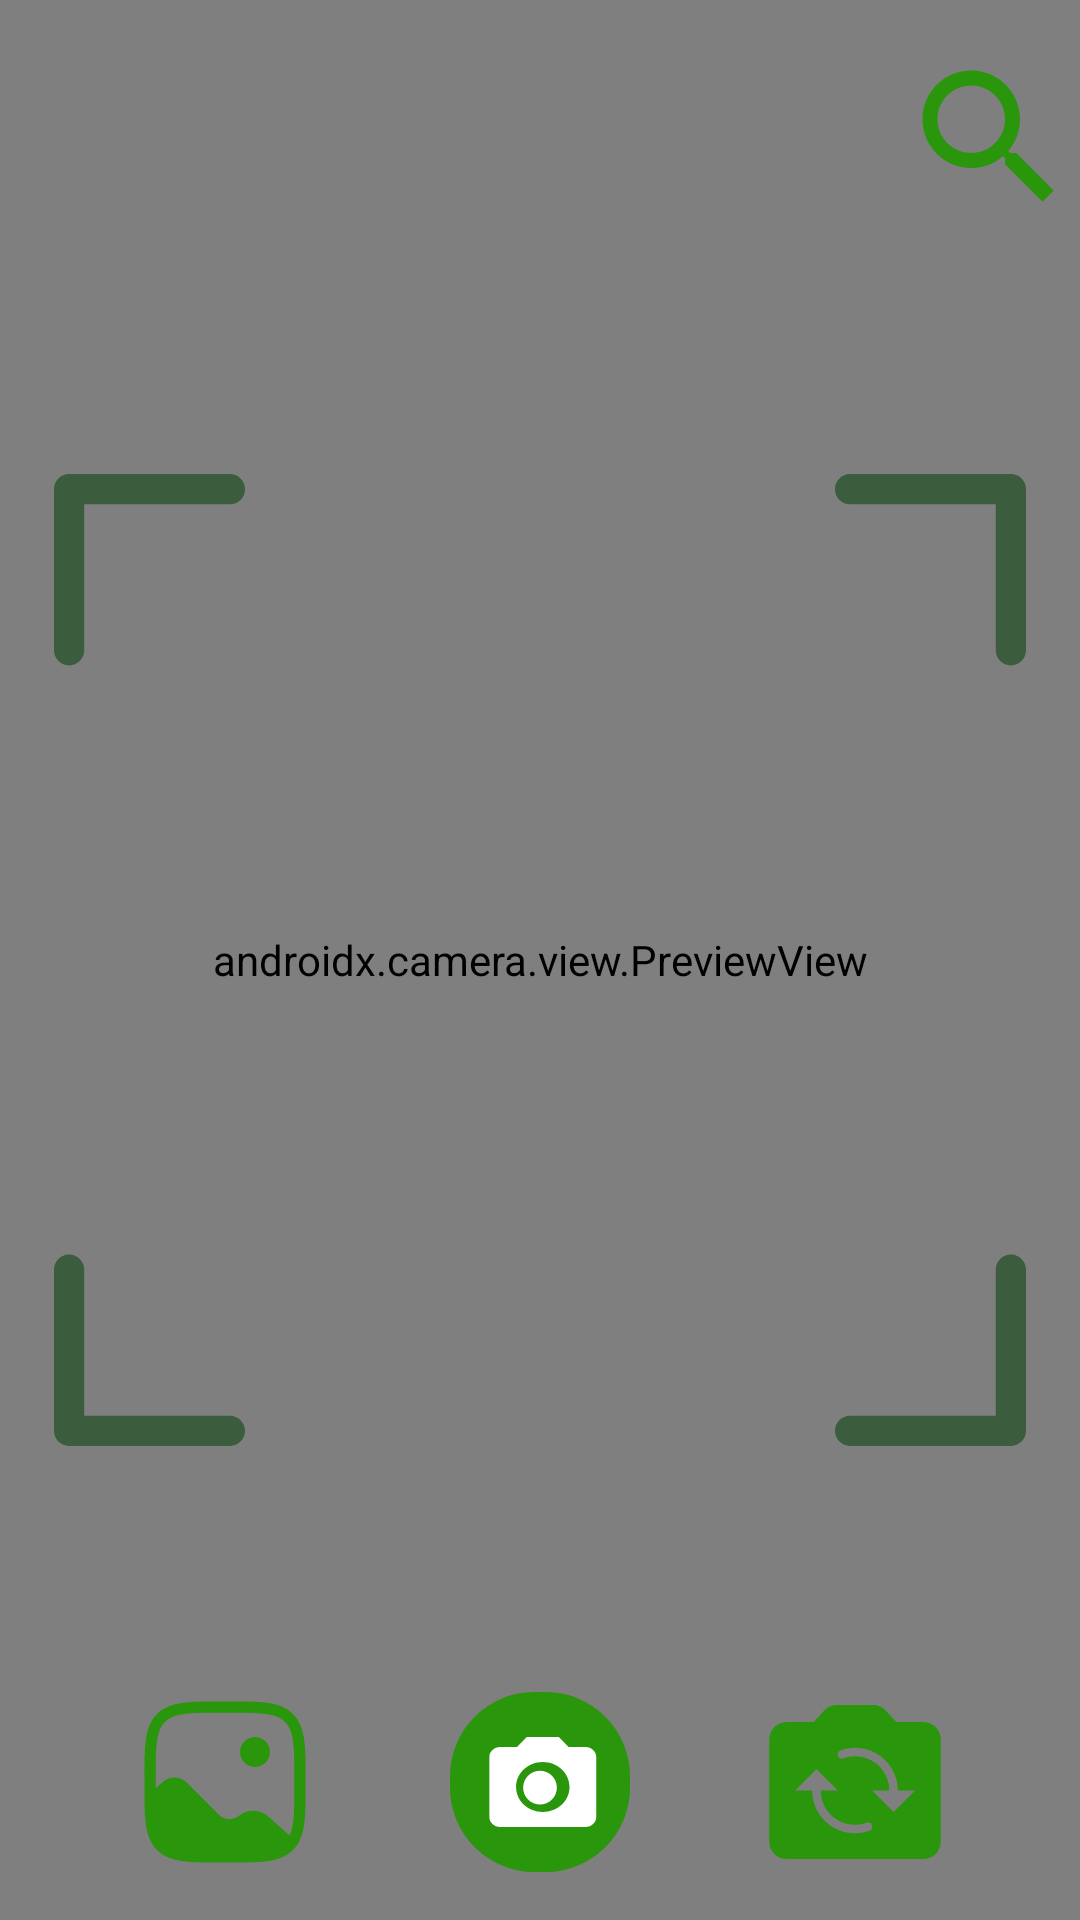

Reconstruct the res/layout file that produces this screen, plus the resources it refers to.
<!-- AndroidManifest.xml: application theme Theme.FONAApp -->
<!-- res/layout/activity_upload.xml -->
<?xml version="1.0" encoding="utf-8"?>
<androidx.constraintlayout.widget.ConstraintLayout xmlns:android="http://schemas.android.com/apk/res/android"
    xmlns:app="http://schemas.android.com/apk/res-auto"
    xmlns:tools="http://schemas.android.com/tools"
    android:layout_width="match_parent"
    android:layout_height="match_parent"
    tools:context=".ui.upload.UploadActivity">

    <androidx.camera.view.PreviewView
        android:id="@+id/previewView"
        android:layout_width="match_parent"
        android:layout_height="match_parent"
        tools:layout_editor_absoluteX="118dp"
        tools:layout_editor_absoluteY="-96dp" />
    <ProgressBar
        android:id="@+id/progressBar"
        style="?android:attr/progressBarStyle"
        android:layout_width="wrap_content"
        android:layout_height="wrap_content"
        android:indeterminateTint="@color/secondaryColor"
        android:visibility="gone"
        app:layout_constraintBottom_toBottomOf="parent"
        app:layout_constraintEnd_toEndOf="parent"
        app:layout_constraintStart_toStartOf="parent"
        app:layout_constraintTop_toTopOf="parent"
        tools:visibility="visible" />
    <ImageView
        android:layout_width="wrap_content"
        android:layout_height="wrap_content"
        android:src="@drawable/ic_border_capture"
        app:layout_constraintTop_toTopOf="parent"
        app:layout_constraintStart_toStartOf="parent"
        app:layout_constraintEnd_toEndOf="parent"
        app:layout_constraintBottom_toBottomOf="parent"/>

    <ImageView
        android:id="@+id/captureImage"
        android:layout_width="60dp"
        android:layout_height="60dp"
        android:layout_marginBottom="16dp"
        app:layout_constraintBottom_toBottomOf="parent"
        app:layout_constraintEnd_toEndOf="parent"
        app:layout_constraintStart_toStartOf="parent"
        app:srcCompat="@drawable/ic_capture" />

    <ImageView
        android:id="@+id/galleryImage"
        android:layout_width="60dp"
        android:layout_height="60dp"
        android:layout_marginBottom="16dp"
        app:layout_constraintBottom_toBottomOf="parent"
        app:layout_constraintEnd_toStartOf="@id/captureImage"
        app:layout_constraintStart_toStartOf="parent"
        app:srcCompat="@drawable/ic_gallery" />

    <ImageView
        android:id="@+id/switchCamera"
        android:layout_width="60dp"
        android:layout_height="60dp"
        android:layout_marginBottom="16dp"
        app:layout_constraintBottom_toBottomOf="parent"
        app:layout_constraintEnd_toEndOf="parent"
        app:layout_constraintStart_toEndOf="@+id/captureImage"
        app:srcCompat="@drawable/ic_switch_camera" />

    <ImageView
        android:id="@+id/searchFood"
        android:layout_width="60dp"
        android:layout_height="60dp"
        android:layout_marginTop="16dp"
        app:layout_constraintTop_toTopOf="parent"
        app:srcCompat="@drawable/ic_search"
        app:layout_constraintEnd_toEndOf="@+id/previewView"
        tools:layout_editor_absoluteX="351dp" />

</androidx.constraintlayout.widget.ConstraintLayout>
<!-- resources referenced by this layout -->
<resources>
  <!-- drawable ic_border_capture (drawable) -->
  <vector xmlns:android="http://schemas.android.com/apk/res/android"
      android:width="324dp"
      android:height="324dp"
      android:viewportWidth="324"
      android:viewportHeight="324">
    <path
        android:pathData="M5.04,63.82C2.26,63.82 0,61.56 0,58.77V5.05C0,2.26 2.26,0 5.04,0H58.63C61.41,0 63.67,2.26 63.67,5.05C63.67,7.84 61.41,10.1 58.63,10.1H10.07V58.77C10.07,61.56 7.82,63.82 5.04,63.82Z"
        android:fillColor="#3B5D3E"/>
    <path
        android:pathData="M318.96,63.82C316.18,63.82 313.92,61.56 313.92,58.77V10.1H265.37C262.59,10.1 260.33,7.84 260.33,5.05C260.33,2.26 262.59,0 265.37,0H318.96C321.74,0 324,2.26 324,5.05V58.77C324,61.56 321.74,63.82 318.96,63.82Z"
        android:fillColor="#3B5D3E"/>
    <path
        android:pathData="M58.63,324H5.04C2.26,324 0,321.74 0,318.95V265.23C0,262.44 2.26,260.18 5.04,260.18C7.82,260.18 10.07,262.44 10.07,265.23V313.9H58.63C61.41,313.9 63.67,316.16 63.67,318.95C63.67,321.74 61.41,324 58.63,324Z"
        android:fillColor="#3B5D3E"/>
    <path
        android:pathData="M318.96,324H265.37C262.59,324 260.33,321.74 260.33,318.95C260.33,316.16 262.59,313.9 265.37,313.9H313.92V265.23C313.92,262.44 316.18,260.18 318.96,260.18C321.74,260.18 324,262.44 324,265.23V318.95C324,321.74 321.74,324 318.96,324Z"
        android:fillColor="#3B5D3E"/>
  </vector>
  <!-- drawable ic_capture (drawable) -->
  <vector xmlns:android="http://schemas.android.com/apk/res/android"
      android:width="32dp"
      android:height="32dp"
      android:viewportWidth="32"
      android:viewportHeight="32">
    <path
        android:pathData="M15,0L17,0A15,15 0,0 1,32 15L32,17A15,15 0,0 1,17 32L15,32A15,15 0,0 1,0 17L0,15A15,15 0,0 1,15 0z"
        android:fillColor="#2A960C"/>
    <path
        android:pathData="M16,20C17.657,20 19,18.657 19,17C19,15.343 17.657,14 16,14C14.343,14 13,15.343 13,17C13,18.657 14.343,20 16,20Z"
        android:fillColor="#ffffff"/>
    <path
        android:pathData="M13.65,8L11.911,9.778H8.9C7.855,9.778 7,10.578 7,11.556V22.222C7,23.2 7.855,24 8.9,24H24.1C25.145,24 26,23.2 26,22.222V11.556C26,10.578 25.145,9.778 24.1,9.778H21.088L19.35,8H13.65ZM16.5,21.333C13.878,21.333 11.75,19.342 11.75,16.889C11.75,14.436 13.878,12.444 16.5,12.444C19.122,12.444 21.25,14.436 21.25,16.889C21.25,19.342 19.122,21.333 16.5,21.333Z"
        android:fillColor="#ffffff"/>
  </vector>
  <!-- drawable ic_search (drawable) -->
  <vector xmlns:android="http://schemas.android.com/apk/res/android"
      android:width="24dp"
      android:height="24dp"
      android:viewportWidth="24"
      android:viewportHeight="24">
    <path
        android:pathData="M15.5,14H14.71L14.43,13.73C15.41,12.59 16,11.11 16,9.5C16,5.91 13.09,3 9.5,3C5.91,3 3,5.91 3,9.5C3,13.09 5.91,16 9.5,16C11.11,16 12.59,15.41 13.73,14.43L14,14.71V15.5L19,20.49L20.49,19L15.5,14ZM9.5,14C7.01,14 5,11.99 5,9.5C5,7.01 7.01,5 9.5,5C11.99,5 14,7.01 14,9.5C14,11.99 11.99,14 9.5,14Z"
        android:fillColor="@color/button"
        android:fillType="evenOdd"/>
  </vector>
  <style name="Theme.FONAApp" parent="Base.Theme.FONAApp" />
  <color name="button">#2a960c</color>
  <style name="Base.Theme.FONAApp" parent="Theme.Material3.DayNight.NoActionBar">
          
          <item name="colorPrimary">@color/colorPrimary</item>
          <item name="colorAccent">@color/colorPrimary</item>
          <item name="android:textColorPrimary">@color/black</item>
          <item name="colorOnPrimary">@color/white</item>
          
          <item name="colorSecondary">@color/colorSecondary</item>
          <item name="colorOnSecondary">@color/white</item>
      </style>
  <color name="colorPrimary">#3B5D3E</color>
  <color name="black">#FF000000</color>
  <color name="white">#FFFFFFFF</color>
  <color name="colorSecondary">#DF9422</color>
</resources>
